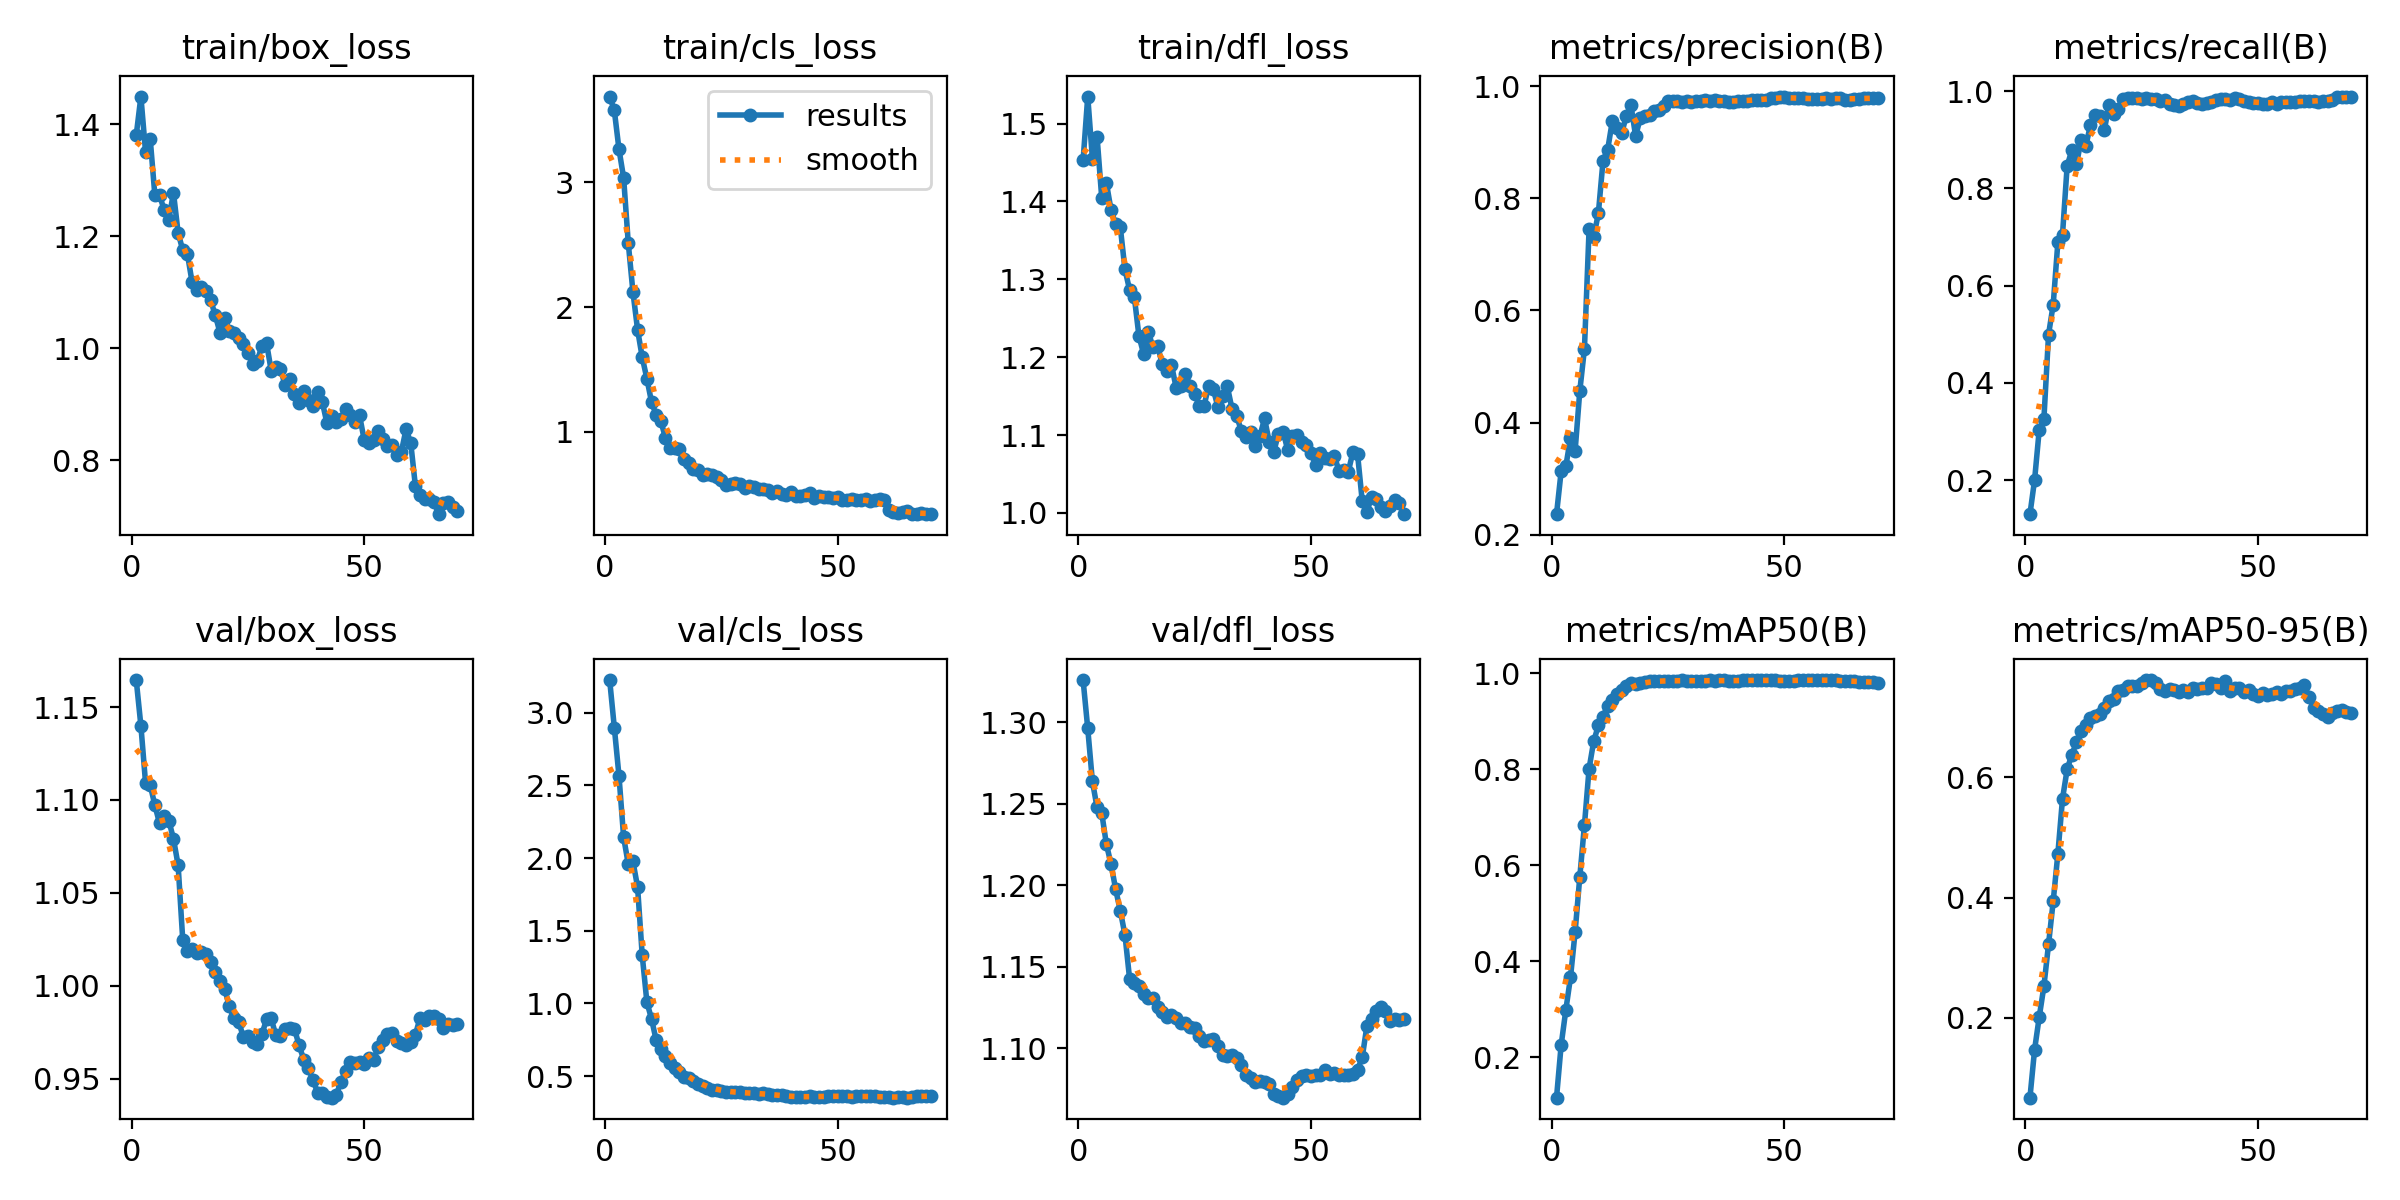

Values plotted in this chart, from the file beside it:
epoch, time, train/box_loss, train/cls_loss, train/dfl_loss, metrics/precision(B), metrics/recall(B), metrics/mAP50(B), metrics/mAP50-95(B), val/box_loss, val/cls_loss, val/dfl_loss, lr/pg0, lr/pg1, lr/pg2, lr/pg3, lr/pg4, lr/pg5, lr/pg6, lr/pg7
1, 59.46, 1.38, 3.688, 1.453, 0.2367, 0.1298, 0.1159, 0.06654, 1.165, 3.224, 1.326, 0.0001909, 6.363e-05, 0.0001909, 6.363e-05, 0.0001909, 6.363e-05, 0.0001909, 6.363e-05
2, 66.96, 1.449, 3.577, 1.535, 0.3136, 0.2003, 0.2259, 0.1467, 1.14, 2.897, 1.296, 0.0004033, 0.0001344, 0.0004033, 0.0001344, 0.0004033, 0.0001344, 0.0004033, 0.0001344
3, 74.32, 1.351, 3.266, 1.455, 0.3221, 0.3038, 0.2984, 0.2011, 1.109, 2.565, 1.264, 0.0006095, 0.0002032, 0.0006095, 0.0002032, 0.0006095, 0.0002032, 0.0006095, 0.0002032
4, 82.27, 1.374, 3.037, 1.483, 0.3724, 0.3256, 0.3661, 0.2521, 1.108, 2.143, 1.248, 0.0008095, 0.0002698, 0.0008095, 0.0002698, 0.0008095, 0.0002698, 0.0008095, 0.0002698
5, 88.53, 1.273, 2.513, 1.405, 0.3499, 0.4994, 0.4611, 0.3224, 1.097, 1.957, 1.244, 0.001003, 0.0003345, 0.001003, 0.0003345, 0.001003, 0.0003345, 0.001003, 0.0003345
6, 95.15, 1.274, 2.122, 1.424, 0.4561, 0.5611, 0.5752, 0.3939, 1.088, 1.977, 1.225, 0.001191, 0.000397, 0.001191, 0.000397, 0.001191, 0.000397, 0.001191, 0.000397
7, 100.1, 1.247, 1.819, 1.389, 0.5313, 0.6889, 0.6831, 0.4727, 1.092, 1.8, 1.213, 0.001373, 0.0004575, 0.001373, 0.0004575, 0.001373, 0.0004575, 0.001373, 0.0004575
8, 105.5, 1.23, 1.597, 1.37, 0.7449, 0.7052, 0.801, 0.5646, 1.089, 1.33, 1.197, 0.001548, 0.000516, 0.001548, 0.000516, 0.001548, 0.000516, 0.001548, 0.000516
9, 110.9, 1.278, 1.427, 1.367, 0.7309, 0.8465, 0.8584, 0.6137, 1.079, 1.009, 1.184, 0.001717, 0.0005724, 0.001717, 0.0005724, 0.001717, 0.0005724, 0.001717, 0.0005724
10, 115.3, 1.206, 1.238, 1.313, 0.7737, 0.8783, 0.8908, 0.6381, 1.065, 0.8926, 1.169, 0.00188, 0.0006267, 0.00188, 0.0006267, 0.00188, 0.0006267, 0.00188, 0.0006267
11, 121.5, 1.175, 1.136, 1.286, 0.8673, 0.8496, 0.9087, 0.6585, 1.025, 0.7467, 1.142, 0.002037, 0.000679, 0.002037, 0.000679, 0.002037, 0.000679, 0.002037, 0.000679
12, 126, 1.168, 1.087, 1.278, 0.8871, 0.8997, 0.9322, 0.6778, 1.019, 0.6882, 1.14, 0.002188, 0.0007292, 0.002188, 0.0007292, 0.002188, 0.0007292, 0.002188, 0.0007292
13, 131.3, 1.118, 0.9501, 1.227, 0.938, 0.8867, 0.9442, 0.6876, 1.02, 0.6386, 1.138, 0.002264, 0.0007547, 0.002264, 0.0007547, 0.002264, 0.0007547, 0.002264, 0.0007547
14, 136.2, 1.103, 0.8698, 1.204, 0.9258, 0.9304, 0.9568, 0.6997, 1.018, 0.5926, 1.133, 0.002226, 0.0007419, 0.002226, 0.0007419, 0.002226, 0.0007419, 0.002226, 0.0007419
15, 141, 1.11, 0.8687, 1.233, 0.9157, 0.9506, 0.965, 0.7027, 1.018, 0.554, 1.131, 0.002187, 0.000729, 0.002187, 0.000729, 0.002187, 0.000729, 0.002187, 0.000729
16, 146.6, 1.102, 0.8603, 1.213, 0.947, 0.9483, 0.9738, 0.7064, 1.017, 0.5252, 1.131, 0.002148, 0.0007162, 0.002148, 0.0007162, 0.002148, 0.0007162, 0.002148, 0.0007162
17, 151.2, 1.085, 0.7838, 1.215, 0.966, 0.9204, 0.9783, 0.7158, 1.013, 0.4967, 1.125, 0.00211, 0.0007033, 0.00211, 0.0007033, 0.00211, 0.0007033, 0.00211, 0.0007033
18, 156.3, 1.059, 0.7483, 1.191, 0.9111, 0.9726, 0.9781, 0.7282, 1.008, 0.487, 1.122, 0.002071, 0.0006905, 0.002071, 0.0006905, 0.002071, 0.0006905, 0.002071, 0.0006905
19, 162, 1.028, 0.6986, 1.182, 0.9428, 0.9525, 0.9796, 0.7313, 1.002, 0.4634, 1.119, 0.002033, 0.0006776, 0.002033, 0.0006776, 0.002033, 0.0006776, 0.002033, 0.0006776
20, 166.5, 1.054, 0.6954, 1.19, 0.9465, 0.963, 0.9819, 0.7446, 0.9986, 0.447, 1.12, 0.001994, 0.0006647, 0.001994, 0.0006647, 0.001994, 0.0006647, 0.001994, 0.0006647
21, 172.4, 1.03, 0.651, 1.161, 0.9484, 0.9832, 0.9825, 0.7452, 0.989, 0.4321, 1.118, 0.001956, 0.0006519, 0.001956, 0.0006519, 0.001956, 0.0006519, 0.001956, 0.0006519
22, 177.2, 1.027, 0.6652, 1.163, 0.955, 0.9851, 0.9842, 0.7516, 0.9825, 0.4198, 1.116, 0.001917, 0.000639, 0.001917, 0.000639, 0.001917, 0.000639, 0.001917, 0.000639
23, 182.3, 1.018, 0.6569, 1.178, 0.9569, 0.9855, 0.9842, 0.7519, 0.9808, 0.4063, 1.116, 0.001879, 0.0006262, 0.001879, 0.0006262, 0.001879, 0.0006262, 0.001879, 0.0006262
24, 187.2, 1.009, 0.6421, 1.163, 0.9647, 0.9851, 0.9842, 0.7524, 0.9728, 0.4019, 1.113, 0.00184, 0.0006133, 0.00184, 0.0006133, 0.00184, 0.0006133, 0.00184, 0.0006133
25, 191.8, 0.9917, 0.6119, 1.153, 0.9731, 0.9834, 0.9842, 0.7573, 0.9731, 0.3967, 1.112, 0.001801, 0.0006005, 0.001801, 0.0006005, 0.001801, 0.0006005, 0.001801, 0.0006005
26, 197.6, 0.9727, 0.5762, 1.137, 0.9742, 0.9856, 0.9834, 0.762, 0.9699, 0.391, 1.108, 0.001763, 0.0005876, 0.001763, 0.0005876, 0.001763, 0.0005876, 0.001763, 0.0005876
27, 202.3, 0.9773, 0.5789, 1.138, 0.9737, 0.9847, 0.9836, 0.7623, 0.9689, 0.3873, 1.104, 0.001724, 0.0005747, 0.001724, 0.0005747, 0.001724, 0.0005747, 0.001724, 0.0005747
28, 207.5, 1.004, 0.5926, 1.163, 0.9714, 0.9849, 0.985, 0.7582, 0.9739, 0.3879, 1.105, 0.001686, 0.0005619, 0.001686, 0.0005619, 0.001686, 0.0005619, 0.001686, 0.0005619
29, 212.6, 1.01, 0.5785, 1.159, 0.9737, 0.9806, 0.9839, 0.7482, 0.982, 0.3884, 1.106, 0.001647, 0.000549, 0.001647, 0.000549, 0.001647, 0.000549, 0.001647, 0.000549
30, 217.6, 0.9604, 0.5483, 1.136, 0.9725, 0.9814, 0.9844, 0.7441, 0.9825, 0.3864, 1.101, 0.001609, 0.0005362, 0.001609, 0.0005362, 0.001609, 0.0005362, 0.001609, 0.0005362
31, 223.2, 0.9668, 0.5632, 1.15, 0.9729, 0.9731, 0.9838, 0.7478, 0.9735, 0.3836, 1.096, 0.00157, 0.0005233, 0.00157, 0.0005233, 0.00157, 0.0005233, 0.00157, 0.0005233
32, 227.7, 0.9636, 0.5599, 1.162, 0.9744, 0.9718, 0.9832, 0.7466, 0.9732, 0.3809, 1.095, 0.001531, 0.0005105, 0.001531, 0.0005105, 0.001531, 0.0005105, 0.001531, 0.0005105
33, 232.3, 0.9337, 0.5404, 1.134, 0.9759, 0.9691, 0.983, 0.743, 0.9771, 0.377, 1.096, 0.001493, 0.0004976, 0.001493, 0.0004976, 0.001493, 0.0004976, 0.001493, 0.0004976
34, 237.7, 0.9458, 0.5404, 1.125, 0.9741, 0.9742, 0.9847, 0.7463, 0.9775, 0.3827, 1.094, 0.001454, 0.0004848, 0.001454, 0.0004848, 0.001454, 0.0004848, 0.001454, 0.0004848
35, 242.5, 0.9188, 0.5311, 1.106, 0.9753, 0.9777, 0.9839, 0.7428, 0.977, 0.3783, 1.09, 0.001416, 0.0004719, 0.001416, 0.0004719, 0.001416, 0.0004719, 0.001416, 0.0004719
36, 247.7, 0.9018, 0.5138, 1.098, 0.974, 0.9791, 0.9849, 0.7485, 0.9681, 0.3721, 1.084, 0.001377, 0.000459, 0.001377, 0.000459, 0.001377, 0.000459, 0.001377, 0.000459
37, 252.6, 0.9242, 0.524, 1.104, 0.9728, 0.975, 0.9849, 0.7482, 0.9604, 0.3705, 1.082, 0.001339, 0.0004462, 0.001339, 0.0004462, 0.001339, 0.0004462, 0.001339, 0.0004462
38, 257.5, 0.9083, 0.5049, 1.086, 0.9724, 0.9728, 0.984, 0.7483, 0.9556, 0.3672, 1.079, 0.0013, 0.0004333, 0.0013, 0.0004333, 0.0013, 0.0004333, 0.0013, 0.0004333
39, 263.2, 0.897, 0.4972, 1.098, 0.9721, 0.9749, 0.9833, 0.7489, 0.9493, 0.3604, 1.08, 0.001261, 0.0004205, 0.001261, 0.0004205, 0.001261, 0.0004205, 0.001261, 0.0004205
40, 267.7, 0.9224, 0.52, 1.121, 0.9736, 0.9776, 0.9831, 0.7568, 0.9425, 0.3556, 1.079, 0.001223, 0.0004076, 0.001223, 0.0004076, 0.001223, 0.0004076, 0.001223, 0.0004076
41, 273.3, 0.9038, 0.4873, 1.092, 0.9739, 0.9813, 0.9848, 0.7556, 0.9426, 0.3544, 1.078, 0.001184, 0.0003948, 0.001184, 0.0003948, 0.001184, 0.0003948, 0.001184, 0.0003948
42, 278.1, 0.8661, 0.4873, 1.079, 0.9741, 0.9835, 0.9849, 0.749, 0.9403, 0.3548, 1.072, 0.001146, 0.0003819, 0.001146, 0.0003819, 0.001146, 0.0003819, 0.001146, 0.0003819
43, 282.6, 0.8786, 0.4943, 1.102, 0.9748, 0.9838, 0.9849, 0.7614, 0.9399, 0.3549, 1.071, 0.001107, 0.0003691, 0.001107, 0.0003691, 0.001107, 0.0003691, 0.001107, 0.0003691
44, 288.2, 0.8689, 0.5065, 1.104, 0.9758, 0.9825, 0.9848, 0.7438, 0.9416, 0.3601, 1.07, 0.001069, 0.0003562, 0.001069, 0.0003562, 0.001069, 0.0003562, 0.001069, 0.0003562
45, 292.9, 0.8743, 0.4702, 1.08, 0.9749, 0.985, 0.9849, 0.749, 0.9484, 0.3587, 1.072, 0.00103, 0.0003433, 0.00103, 0.0003433, 0.00103, 0.0003433, 0.00103, 0.0003433
46, 297.6, 0.8923, 0.4895, 1.099, 0.9756, 0.9837, 0.9849, 0.7498, 0.954, 0.3583, 1.076, 0.0009915, 0.0003305, 0.0009915, 0.0003305, 0.0009915, 0.0003305, 0.0009915, 0.0003305
47, 303.2, 0.8815, 0.4809, 1.1, 0.9792, 0.9798, 0.9849, 0.7417, 0.9591, 0.3594, 1.081, 0.0009529, 0.0003176, 0.0009529, 0.0003176, 0.0009529, 0.0003176, 0.0009529, 0.0003176
48, 307.8, 0.8686, 0.4797, 1.091, 0.9792, 0.9781, 0.9849, 0.7462, 0.9585, 0.3629, 1.083, 0.0009143, 0.0003048, 0.0009143, 0.0003048, 0.0009143, 0.0003048, 0.0009143, 0.0003048
49, 313.7, 0.8802, 0.4686, 1.087, 0.981, 0.9762, 0.9836, 0.739, 0.9591, 0.363, 1.084, 0.0008758, 0.0002919, 0.0008758, 0.0002919, 0.0008758, 0.0002919, 0.0008758, 0.0002919
50, 318.3, 0.8365, 0.4746, 1.077, 0.9815, 0.9754, 0.9837, 0.7354, 0.958, 0.3618, 1.083, 0.0008372, 0.0002791, 0.0008372, 0.0002791, 0.0008372, 0.0002791, 0.0008372, 0.0002791
51, 322.5, 0.831, 0.4557, 1.062, 0.9798, 0.9747, 0.9844, 0.741, 0.961, 0.3639, 1.084, 0.0007986, 0.0002662, 0.0007986, 0.0002662, 0.0007986, 0.0002662, 0.0007986, 0.0002662
52, 328.1, 0.8357, 0.4522, 1.077, 0.9789, 0.9728, 0.9844, 0.7381, 0.9604, 0.3602, 1.084, 0.0007601, 0.0002534, 0.0007601, 0.0002534, 0.0007601, 0.0002534, 0.0007601, 0.0002534
53, 332.9, 0.853, 0.4651, 1.07, 0.9781, 0.9779, 0.9852, 0.7385, 0.967, 0.358, 1.087, 0.0007215, 0.0002405, 0.0007215, 0.0002405, 0.0007215, 0.0002405, 0.0007215, 0.0002405
54, 338.3, 0.8389, 0.4558, 1.069, 0.9789, 0.9728, 0.9845, 0.7425, 0.9707, 0.3604, 1.084, 0.0006829, 0.0002276, 0.0006829, 0.0002276, 0.0006829, 0.0002276, 0.0006829, 0.0002276
55, 343.2, 0.8251, 0.4537, 1.073, 0.9764, 0.9782, 0.9853, 0.7394, 0.9742, 0.3599, 1.085, 0.0006444, 0.0002148, 0.0006444, 0.0002148, 0.0006444, 0.0002148, 0.0006444, 0.0002148
56, 347.8, 0.8277, 0.463, 1.054, 0.977, 0.9779, 0.9853, 0.7442, 0.9749, 0.3599, 1.084, 0.0006058, 0.0002019, 0.0006058, 0.0002019, 0.0006058, 0.0002019, 0.0006058, 0.0002019
57, 353.4, 0.8096, 0.443, 1.055, 0.9772, 0.978, 0.9854, 0.7437, 0.9701, 0.3616, 1.083, 0.0005672, 0.0001891, 0.0005672, 0.0001891, 0.0005672, 0.0001891, 0.0005672, 0.0001891
58, 358, 0.8158, 0.4521, 1.053, 0.9779, 0.9786, 0.9853, 0.7482, 0.9691, 0.3601, 1.083, 0.0005286, 0.0001762, 0.0005286, 0.0001762, 0.0005286, 0.0001762, 0.0005286, 0.0001762
59, 363.6, 0.8559, 0.4653, 1.078, 0.9784, 0.9795, 0.9853, 0.7492, 0.968, 0.3569, 1.084, 0.0004901, 0.0001634, 0.0004901, 0.0001634, 0.0004901, 0.0001634, 0.0004901, 0.0001634
60, 368.5, 0.8314, 0.4524, 1.075, 0.9777, 0.9797, 0.9853, 0.7535, 0.9698, 0.3594, 1.087, 0.0004515, 0.0001505, 0.0004515, 0.0001505, 0.0004515, 0.0001505, 0.0004515, 0.0001505
... 10 more rows
